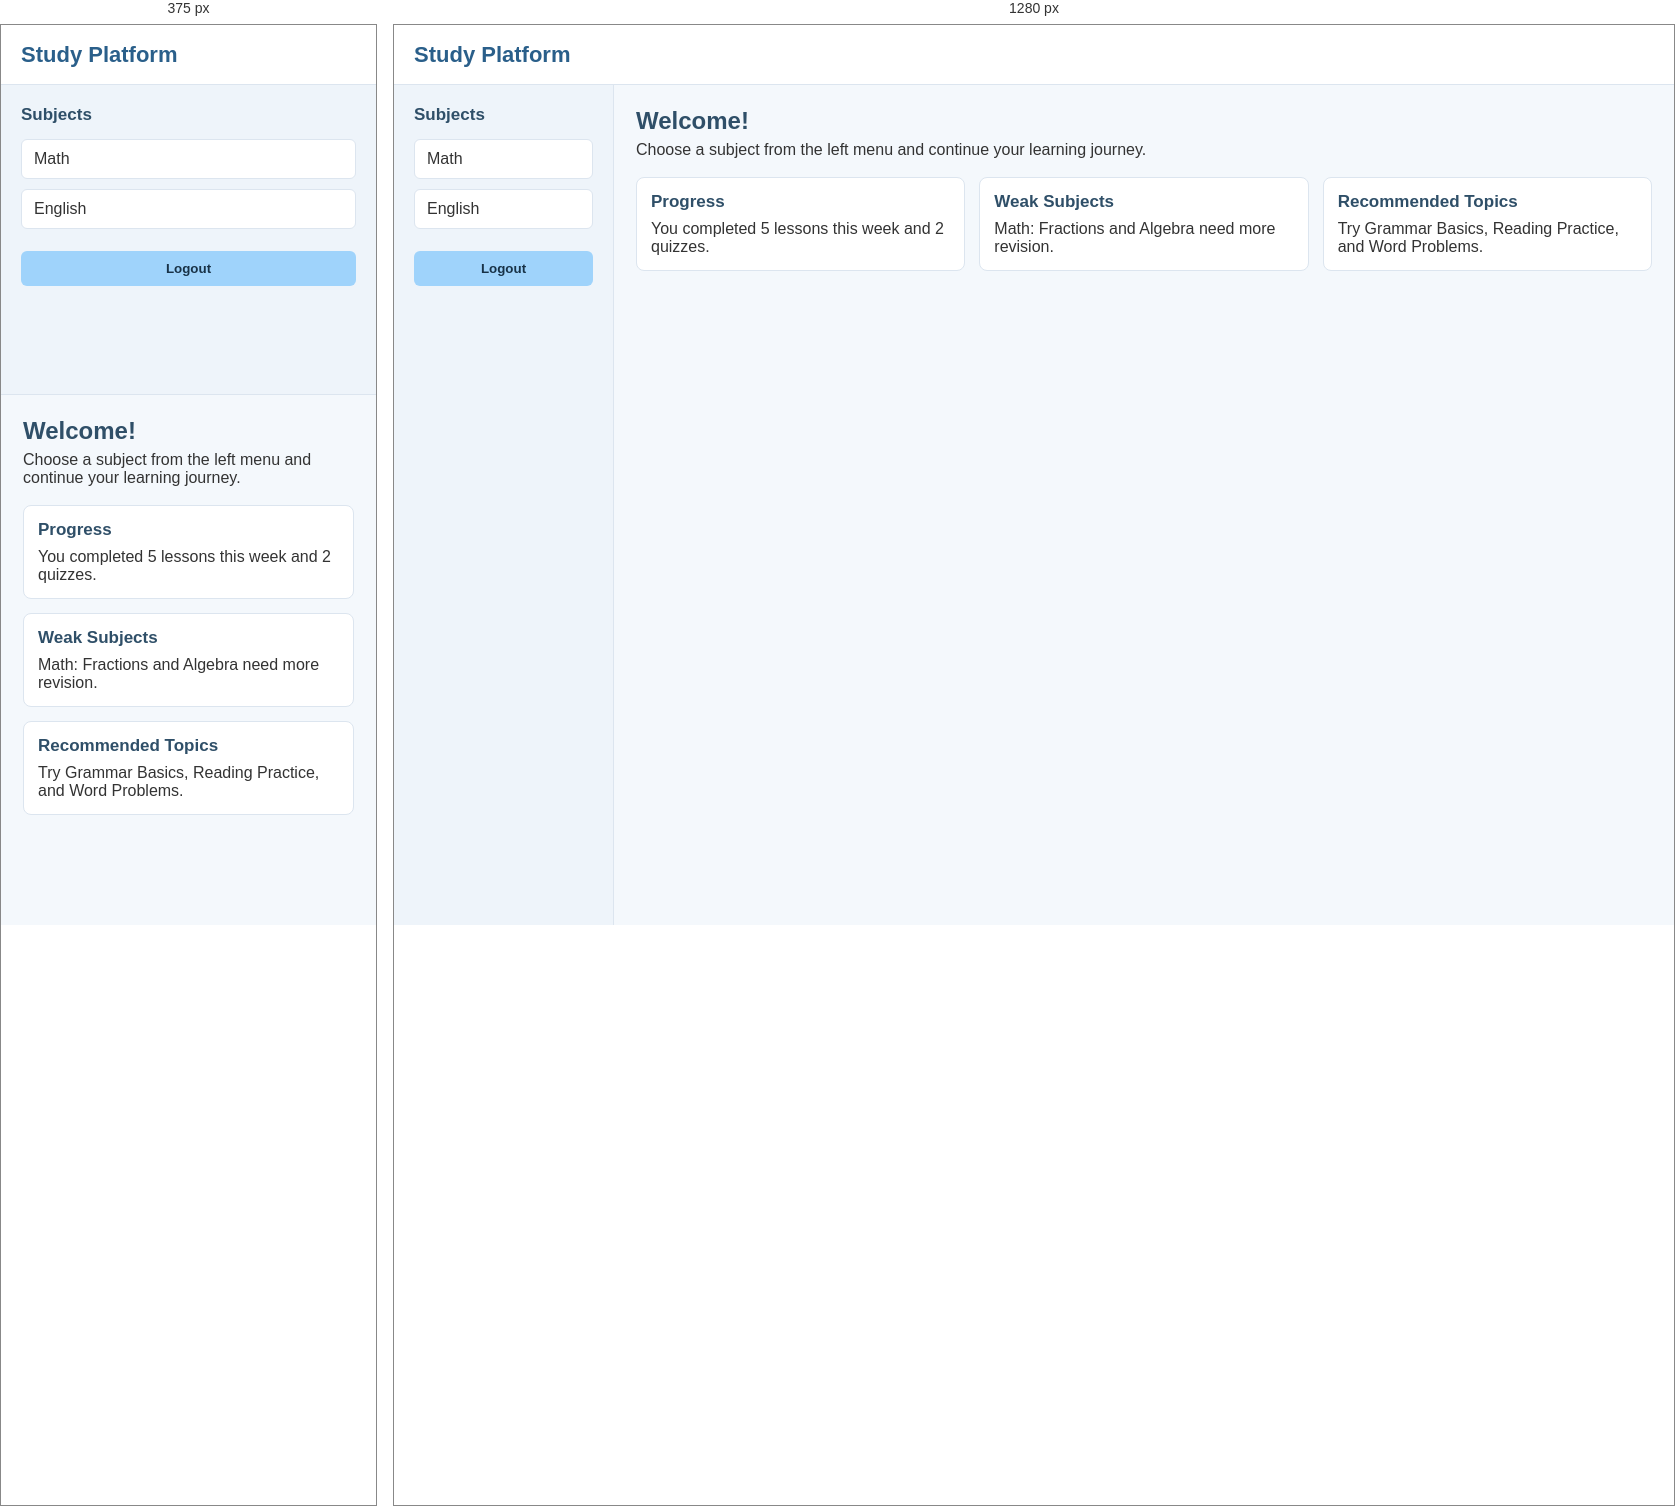
Rendered at 375 px and 1280 px, left to right.

<!-- file: dashboard.html -->
<!DOCTYPE html>
<html lang="en">
  <head>
    <meta charset="UTF-8" />
    <meta name="viewport" content="width=device-width, initial-scale=1.0" />
    <title>Study Platform - Dashboard</title>
    <link rel="stylesheet" href="style.css" />
  </head>
  <body>
    <header class="navbar">
      <h1>Study Platform</h1>
    </header>

    <main class="layout">
      <aside class="sidebar">
        <h2>Subjects</h2>
        <ul class="subject-list">
          <li><a href="subject.html">Math</a></li>
          <li><a href="subject.html">English</a></li>
        </ul>
        <button id="logoutBtn" class="btn">Logout</button>
      </aside>

      <section class="content">
        <div class="welcome">
          <h2 id="welcomeMessage">Welcome!</h2>
          <p>Choose a subject from the left menu and continue your learning journey.</p>
        </div>

        <div class="sections">
          <article class="section-card">
            <h3>Progress</h3>
            <p>You completed 5 lessons this week and 2 quizzes.</p>
          </article>

          <article class="section-card">
            <h3>Weak Subjects</h3>
            <p>Math: Fractions and Algebra need more revision.</p>
          </article>

          <article class="section-card">
            <h3>Recommended Topics</h3>
            <p>Try Grammar Basics, Reading Practice, and Word Problems.</p>
          </article>
        </div>
      </section>
    </main>
    <script src="dashboard.js"></script>
  </body>
</html>


/* @media block from style.css */
@media (max-width: 800px) {
  .layout {
    grid-template-columns: 1fr;
  }

  .sidebar {
    border-right: none;
    border-bottom: 1px solid #dce5ef;
  }

  .sections {
    grid-template-columns: 1fr;
  }
}